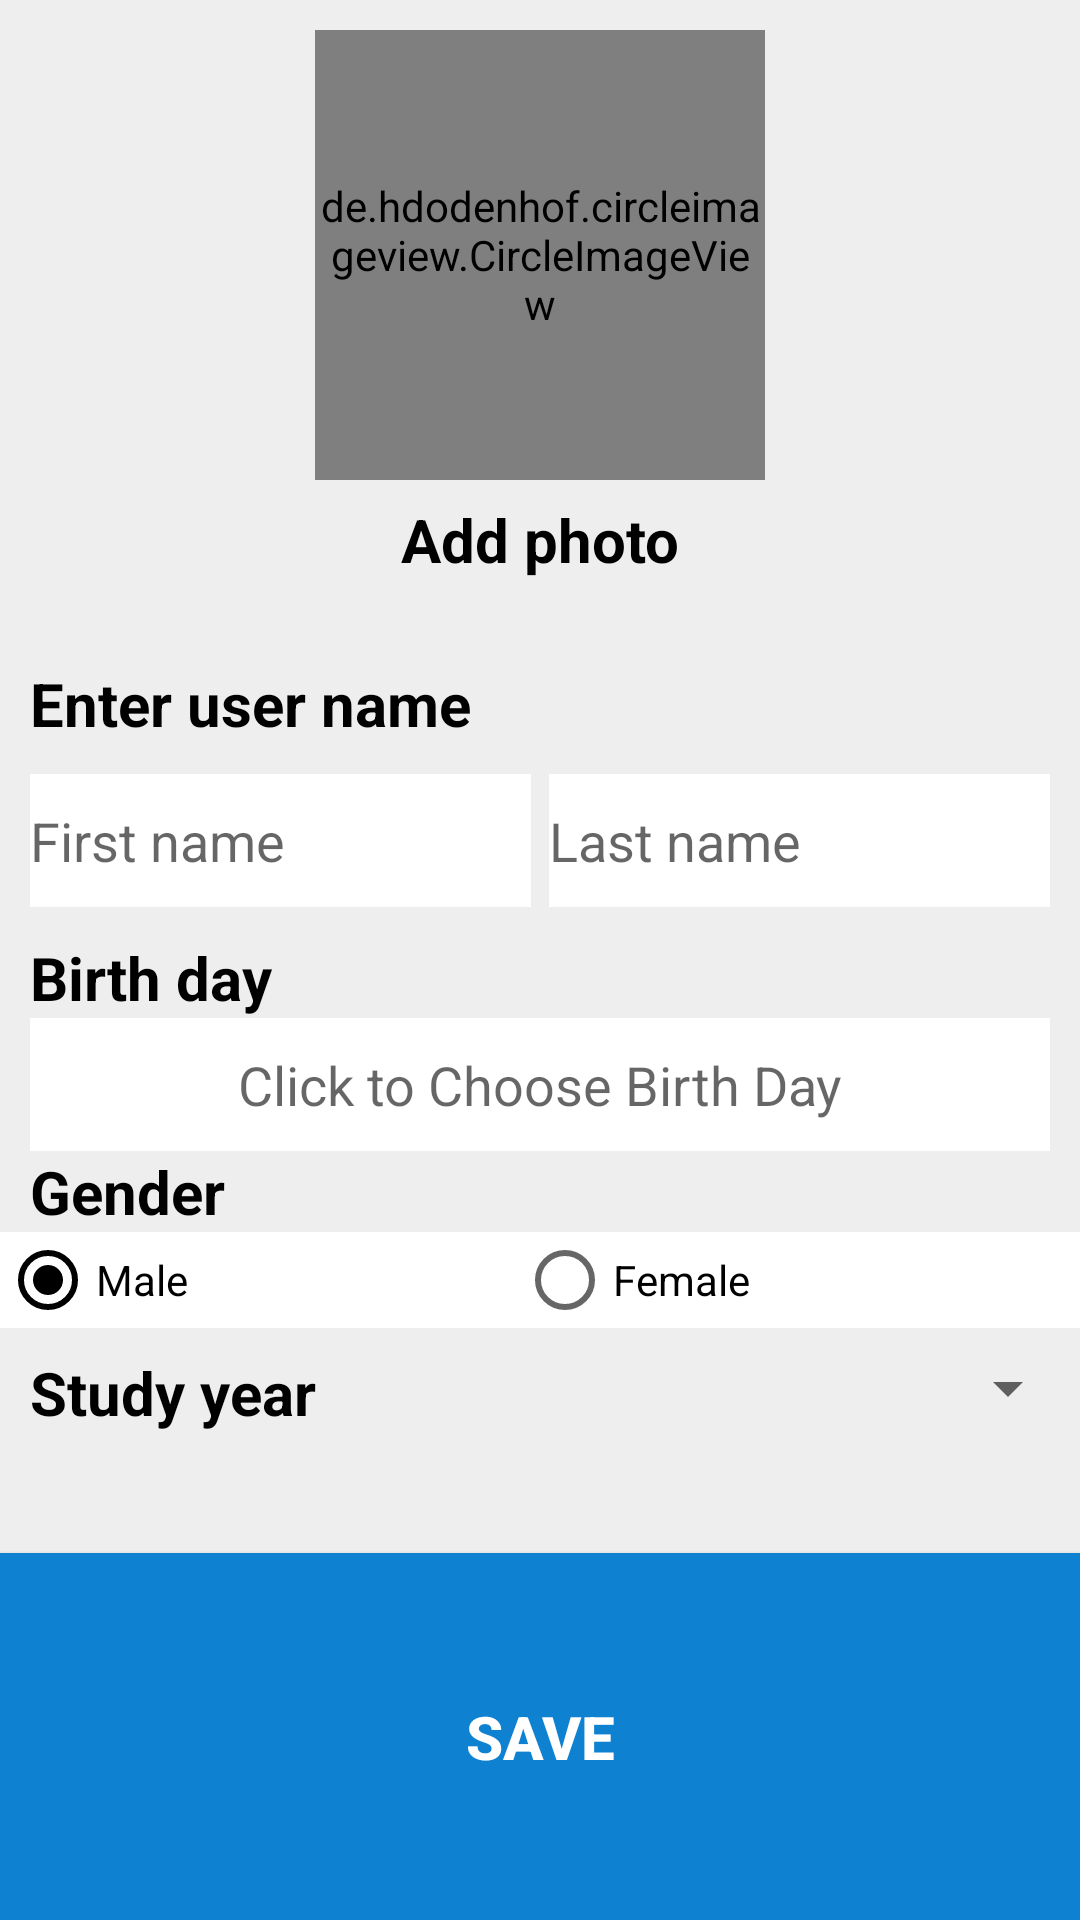

Android layout source for this screen:
<!-- AndroidManifest.xml: application theme AppTheme -->
<!-- res/layout/activity_profile.xml -->
<?xml version="1.0" encoding="utf-8"?>
<LinearLayout xmlns:android="http://schemas.android.com/apk/res/android"
    xmlns:app="http://schemas.android.com/apk/res-auto"
    xmlns:tools="http://schemas.android.com/tools"
    android:orientation="vertical"
    android:background="@color/publicap"
    android:layout_width="match_parent"
    android:layout_height="match_parent"
    tools:context="youssef.com.commercial_student.Profile">

    <RelativeLayout
        android:layout_width="200dp"
        android:layout_height="200dp"
        android:layout_gravity="center"

        android:elevation="16dp"
        android:orientation="vertical"
        android:layout_above="@+id/addphoto"
        android:layout_centerHorizontal="true"
        android:layout_marginBottom="21dp"
        android:id="@+id/relativeLayout">

        <de.hdodenhof.circleimageview.CircleImageView
            xmlns:app="http://schemas.android.com/apk/res-auto"
            android:id="@+id/photoshow"
            android:layout_width="150dp"
            android:layout_height="150dp"
            android:src="@drawable/unknown"
            android:layout_above="@+id/addphoto"
            android:layout_centerHorizontal="true" />

        <ProgressBar
            android:id="@+id/proimage"
            android:layout_width="wrap_content"
            android:layout_height="wrap_content"
            android:layout_gravity="center"
            android:visibility="gone"
            android:indeterminateTint="@color/blue"
            android:indeterminateTintMode="src_in"
            android:layout_centerVertical="true"
            android:layout_centerHorizontal="true" />

        <TextView
            android:id="@+id/addphoto"
            android:layout_width="200dp"
            android:layout_height="40dp"
            android:elevation="16dp"

            android:gravity="center"
            android:text="Add photo"
            android:textColor="@color/black"
            android:textSize="20sp"
            android:textStyle="bold"
            android:layout_alignParentBottom="true"
            android:layout_centerHorizontal="true" />

    </RelativeLayout>
    <TextView
        android:layout_width="match_parent"
        android:layout_height="wrap_content"
        android:text="Enter user name"
        android:textColor="@color/black"
        android:textStyle="bold"
        android:textSize="20sp"
        android:gravity="left"
        android:layout_marginLeft="10dp"/>
    <LinearLayout
        android:layout_width="match_parent"
        android:layout_height="wrap_content"
        android:paddingTop="10dp"
        android:layout_marginLeft="10dp"
        android:layout_marginRight="10dp"
        android:paddingBottom="10dp"
        android:orientation="horizontal"
        android:weightSum="2"
        android:id="@+id/linearLayout"
        android:layout_below="@+id/textView5"
        android:layout_alignParentStart="true">

        <EditText
            android:id="@+id/firstn"
            android:layout_width="0dp"
            android:layout_height="wrap_content"
            android:layout_marginRight="3dp"
            android:layout_weight="1"
            android:background="@color/white"
            android:gravity="left"
            android:hint="First name"
            android:paddingBottom="10dp"
            android:paddingTop="10dp" />

        <EditText
            android:layout_width="0dp"
            android:id="@+id/Lastn"
            android:paddingTop="10dp"
            android:paddingBottom="10dp"
            android:background="@color/white"
            android:hint="Last name"
            android:layout_marginLeft="3dp"
            android:gravity="left"
            android:layout_height="wrap_content"
            android:layout_weight="1"/>
    </LinearLayout>
    <TextView
        android:layout_width="match_parent"
        android:layout_height="wrap_content"
        android:text="Birth day"
        android:textColor="@color/black"
        android:textStyle="bold"
        android:textSize="20sp"
        android:gravity="left"
        android:layout_marginLeft="10dp"/>
    <EditText
        android:id="@+id/birthday"
        android:layout_width="match_parent"
        android:layout_height="wrap_content"
        android:layout_marginRight="10dp"
        android:layout_marginLeft="10dp"
        android:onClick=""
        android:background="@color/white"
        android:gravity="center"
        android:hint="Click to Choose Birth Day"
        android:paddingBottom="10dp"
        android:paddingTop="10dp"

        android:focusable="false"
        />
    <TextView
        android:layout_width="match_parent"
        android:layout_height="wrap_content"
        android:text="Gender"
        android:textColor="@color/black"
        android:textStyle="bold"
        android:textSize="20sp"
        android:gravity="left"
        android:layout_marginLeft="10dp"/>

    <LinearLayout
        android:layout_width="fill_parent"
        android:layout_height="wrap_content"
        android:background="@color/white"
        android:orientation="horizontal" >

        <RadioGroup
            android:id="@+id/radioSex"
            android:orientation="horizontal"
            android:weightSum="2"
            android:layout_weight="1"
            android:layout_width="0dp"
            android:layout_height="wrap_content" >

            <RadioButton
                android:id="@+id/radioMale"
                android:layout_weight="1"
                android:layout_width="wrap_content"
                android:layout_height="wrap_content"
                android:text="@string/radio_male"
                android:checked="true" />
            <RadioButton
                android:id="@+id/radioFemale"
                android:layout_weight="1"
                android:layout_width="wrap_content"
                android:layout_height="wrap_content"
                android:text="@string/radio_female" />

        </RadioGroup>

    </LinearLayout>
    <LinearLayout
        android:layout_width="match_parent"
        android:layout_marginTop="8dp"
        android:orientation="horizontal"
        android:layout_marginBottom="40dp"
        android:layout_height="wrap_content">
        <TextView
            android:layout_width="wrap_content"
            android:layout_height="wrap_content"
            android:text="Study year"
            android:textColor="@color/black"
            android:textStyle="bold"
            android:textSize="20sp"
            android:gravity="left"
            android:layout_marginLeft="10dp"/>
        <Spinner
            android:layout_width="match_parent"
            android:layout_height="wrap_content"
            android:id="@+id/spinner"></Spinner>

    </LinearLayout>
    <Button
        android:layout_width="match_parent"
        android:layout_height="fill_parent"
        android:background="@color/blue"
        android:text="save"
        android:id="@+id/saveinfo"
        android:textSize="20sp"
        android:textStyle="bold"
        android:textColor="@color/white"/>
   



</LinearLayout>
<!-- resources referenced by this layout -->
<resources>
  <color name="black">#000</color>
  <color name="blue">#0E81D1</color>
  <color name="publicap"> #EEEEEE</color>
  <color name="white">#fff</color>
  <string name="radio_female">Female</string>
  <string name="radio_male">Male</string>
  <style name="AppTheme" parent="Theme.AppCompat.Light.NoActionBar">
          
          <item name="colorPrimary">@color/colorPrimary</item>
          <item name="colorPrimaryDark">@color/colorPrimaryDark</item>
          <item name="colorAccent">@color/colorAccent</item>
      </style>
  <color name="colorPrimary">#3F51B5</color>
  <color name="colorPrimaryDark">#303F9F</color>
  <color name="colorAccent">#000 </color>
</resources>
